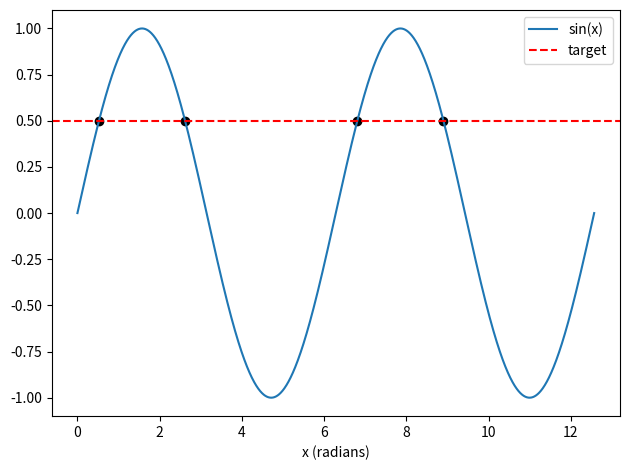

Write the Python code that produced this figure.
# Laboratory B: solving sin(x) = 1/2 numerically
import numpy as np
import matplotlib.pyplot as plt
x = np.linspace(0, 4*np.pi, 2001)
roots = np.array([np.pi/6, 5*np.pi/6, 13*np.pi/6, 17*np.pi/6])
print("Root and residual:")
for r in roots:
    print(f"{r:.9f}  {np.sin(r)-0.5:.2e}")
plt.plot(x, np.sin(x), label="sin(x)")
plt.axhline(0.5, color="red", linestyle="--", label="target")
plt.scatter(roots, np.sin(roots), color="black")
plt.xlabel("x (radians)")
plt.legend()
plt.tight_layout()
plt.savefig("labB_python.png", dpi=160)
plt.close()
